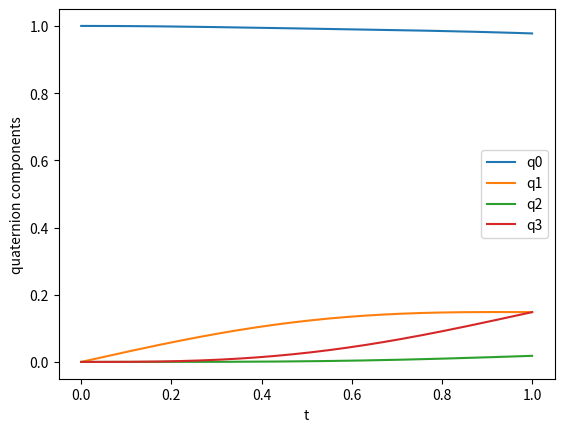

This chart was generated by the following Python code:
import numpy as np
from scipy.integrate import solve_ivp
import csv

# Parameters (choose typical paper values)
C_t3 = 2.0
C_Ed = 2.0
C_E1 = 2.0
gamma1 = 1.0
gamma3 = 1.0

# Physical parameters (meV, time units arbitrary)
t_c = 0.3
E0 = 0.3
E1 = 0.01

# protocol time for a single step
tau = 1.0

# gating profiles
pi = np.pi

def f_plus(t):
    x = pi * t / tau
    return 0.5 * (1 + np.cos(x))

def f_minus(t):
    x = pi * t / tau
    return 0.5 * (1 - np.cos(x))

# angular velocity components
def omega1(t):
    return gamma1 * C_t3 * t_c * f_plus(t)

def omega3(t):
    return gamma3 * C_Ed * E0 * f_minus(t)

# ODE for a,b,c
def rhs(t, y):
    a, b, c = y
    w1 = omega1(t)
    w3 = omega3(t)
    # guard cos(b)
    cb = np.cos(b)
    if np.abs(cb) < 1e-8:
        # avoid division by zero; return large derivative to signal stiffness
        dc = np.sign(cb) * 1e6
    else:
        dc = w3 * np.cos(a) / cb
    da = w1 - w3 * np.cos(a) * np.tan(b)
    db = w3 * np.sin(a)
    return [da, db, dc]

# quaternion helpers
def quat_mul(q1, q2):
    a1, b1, c1, d1 = q1
    a2, b2, c2, d2 = q2
    a = a1*a2 - b1*b2 - c1*c2 - d1*d2
    b = a1*b2 + b1*a2 + c1*d2 - d1*c2
    c = a1*c2 - b1*d2 + c1*a2 + d1*b2
    d = a1*d2 + b1*c2 - c1*b2 + d1*a2
    return np.array([a,b,c,d])

def quat_from_axis_angle(axis, theta):
    # axis is 'i','j','k' mapped to unit imaginary
    ca = np.cos(theta/2)
    sa = np.sin(theta/2)
    if axis == 'i':
        return np.array([ca, sa, 0.0, 0.0])
    if axis == 'j':
        return np.array([ca, 0.0, sa, 0.0])
    if axis == 'k':
        return np.array([ca, 0.0, 0.0, sa])
    raise ValueError('axis')

# convert quaternion to 2x2 complex matrix (a + b i + c j + d k)
def quat_to_mat(q):
    a,b,c,d = q
    # mapping: [[a+ib, c+id], [-c+id, a-ib]]
    m00 = a + 1j*b
    m01 = c + 1j*d
    m10 = -c + 1j*d
    m11 = a - 1j*b
    return np.array([[m00, m01],[m10, m11]], dtype=complex)

# integrate over one step (0..tau)
t_span = (0.0, tau)
t_eval = np.linspace(0, tau, 201)
y0 = [0.0, 0.0, 0.0]
sol = solve_ivp(rhs, t_span, y0, t_eval=t_eval, rtol=1e-8, atol=1e-10)

# compute q(t), V(t) matrices, phase
qs = []
Vs = []
phis = []
for ti, ai, bi, ci in zip(sol.t, sol.y[0], sol.y[1], sol.y[2]):
    # quaternion q = exp(a i/2) * exp(b j/2) * exp(c k/2)
    qA = quat_from_axis_angle('i', ai)
    qB = quat_from_axis_angle('j', bi)
    qC = quat_from_axis_angle('k', ci)
    qAB = quat_mul(qA, qB)
    q = quat_mul(qAB, qC)
    qs.append(q)
    Vmat = quat_to_mat(q)
    Vs.append(Vmat)
    phi = C_E1 * E1 * ti
    phis.append(phi)

# save results
out_csv = 'step3_results.csv'
with open(out_csv, 'w', newline='') as f:
    writer = csv.writer(f)
    writer.writerow(['t','a','b','c','q0','q1','q2','q3','phi'])
    for i, tval in enumerate(sol.t):
        a,b,c = sol.y[0,i], sol.y[1,i], sol.y[2,i]
        q0,q1,q2,q3 = qs[i]
        phi = phis[i]
        writer.writerow([tval, a, b, c, q0, q1, q2, q3, phi])

print('Wrote', out_csv)
print('Final quaternion q(tau)=', qs[-1])
print('Final phase Phi(tau)=', phis[-1])
print('Final V matrix=\n', Vs[-1])

# Optionally plot if matplotlib is available
try:
    import matplotlib.pyplot as plt
    plt.plot(sol.t, [q[0] for q in qs], label='q0')
    plt.plot(sol.t, [q[1] for q in qs], label='q1')
    plt.plot(sol.t, [q[2] for q in qs], label='q2')
    plt.plot(sol.t, [q[3] for q in qs], label='q3')
    plt.legend()
    plt.xlabel('t')
    plt.ylabel('quaternion components')
    plt.savefig('step3_q_components.png')
    print('Saved step3_q_components.png')
except Exception:
    pass
